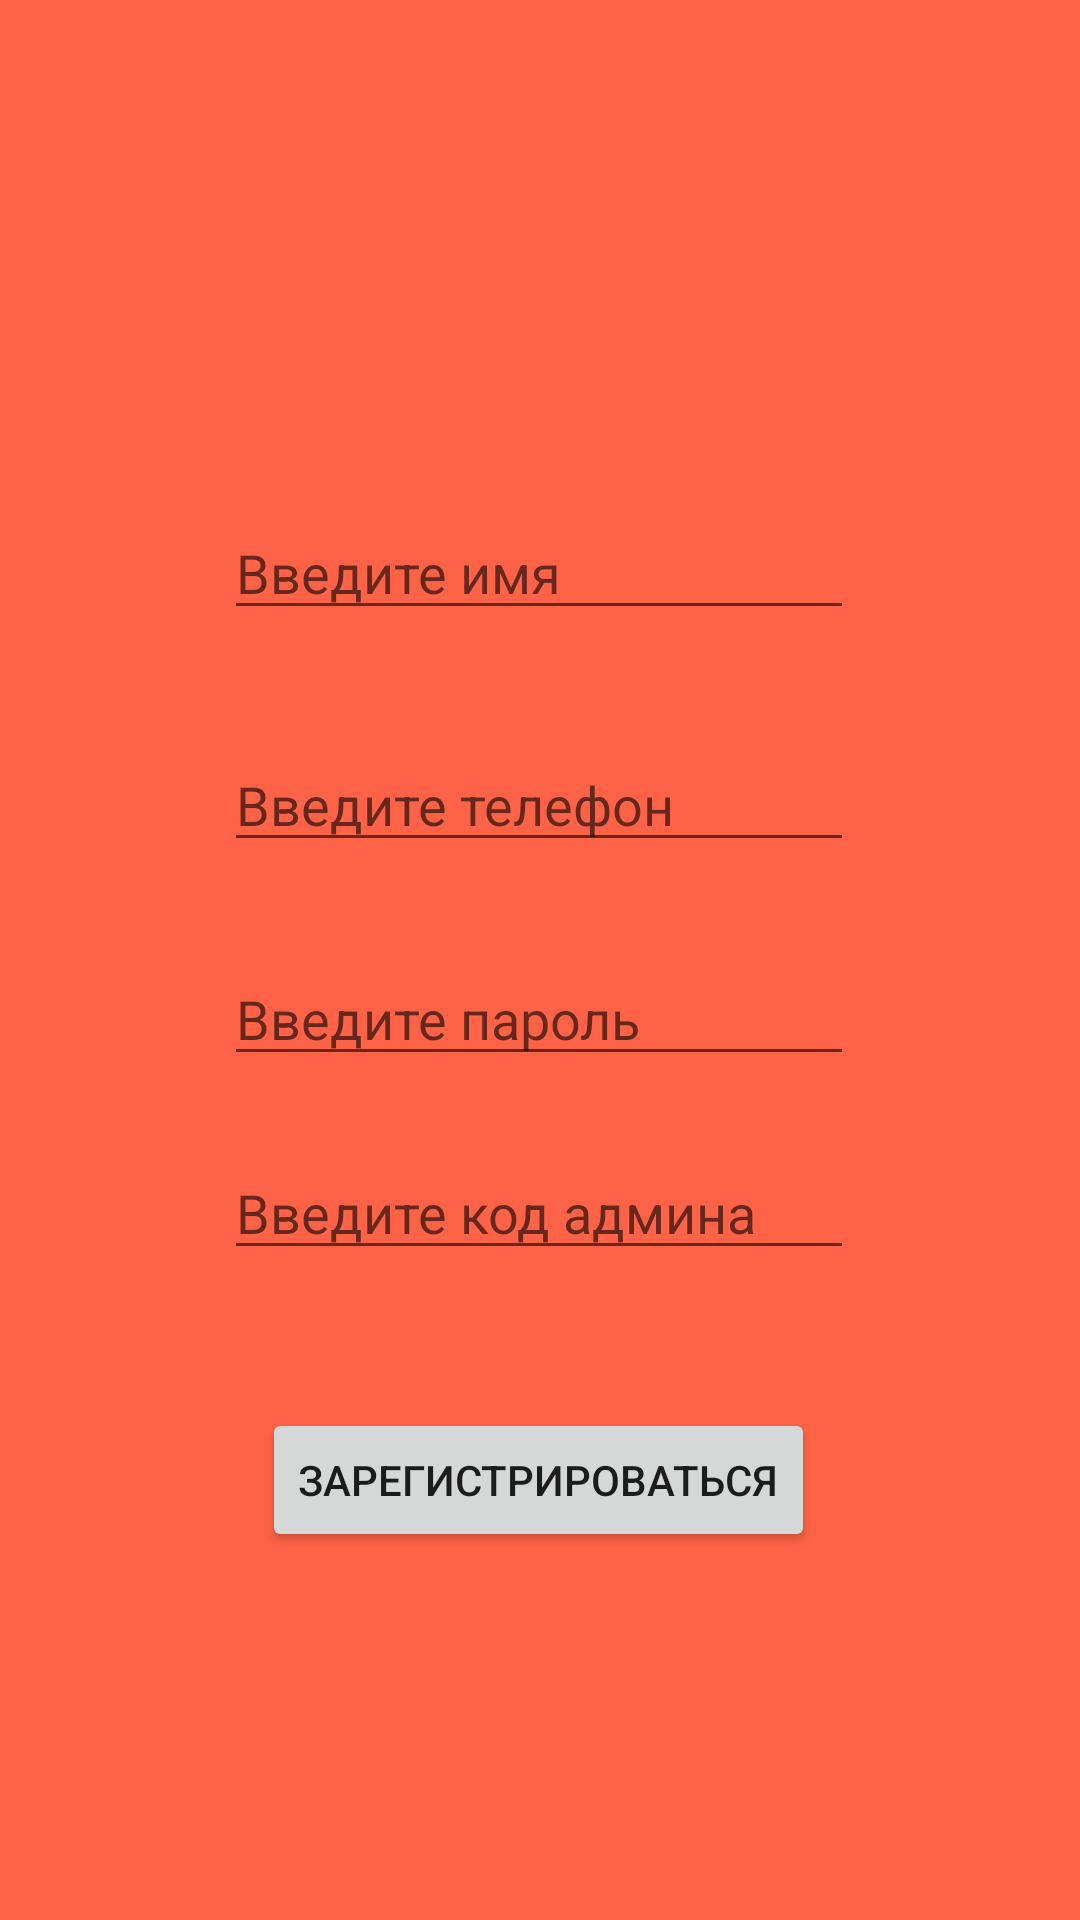

Write the Android layout XML for this screen, with the resource values it uses.
<!-- AndroidManifest.xml: application theme Theme.AppCompat.DayNight.NoActionBar -->
<!-- res/layout/activity_registr.xml -->
<?xml version="1.0" encoding="utf-8"?>
<androidx.constraintlayout.widget.ConstraintLayout xmlns:android="http://schemas.android.com/apk/res/android"
    xmlns:app="http://schemas.android.com/apk/res-auto"
    xmlns:tools="http://schemas.android.com/tools"
    android:layout_width="match_parent"
    android:layout_height="match_parent"
    android:background="#FF6347"
    tools:context=".view.Registr">

    <EditText
        android:id="@+id/regName"
        android:layout_width="wrap_content"
        android:layout_height="wrap_content"
        android:ems="10"
        android:hint="Введите имя"
        android:inputType="textPersonName"
        app:layout_constraintBottom_toBottomOf="parent"
        app:layout_constraintEnd_toEndOf="parent"
        app:layout_constraintHorizontal_bias="0.497"
        app:layout_constraintStart_toStartOf="parent"
        app:layout_constraintTop_toTopOf="parent"
        app:layout_constraintVertical_bias="0.282" />

    <EditText
        android:id="@+id/regPhone"
        android:layout_width="wrap_content"
        android:layout_height="wrap_content"
        android:ems="10"
        android:hint="Введите телефон"
        android:inputType="phone"
        app:layout_constraintBottom_toBottomOf="parent"
        app:layout_constraintEnd_toEndOf="parent"
        app:layout_constraintHorizontal_bias="0.497"
        app:layout_constraintStart_toStartOf="parent"
        app:layout_constraintTop_toTopOf="parent"
        app:layout_constraintVertical_bias="0.411" />

    <EditText
        android:id="@+id/regPass"
        android:layout_width="wrap_content"
        android:layout_height="wrap_content"
        android:ems="10"
        android:hint="Введите пароль"
        android:inputType="textPersonName"
        app:layout_constraintBottom_toBottomOf="parent"
        app:layout_constraintEnd_toEndOf="parent"
        app:layout_constraintHorizontal_bias="0.497"
        app:layout_constraintStart_toStartOf="parent"
        app:layout_constraintTop_toTopOf="parent"
        app:layout_constraintVertical_bias="0.53" />

    <EditText
        android:id="@+id/regCode"
        android:layout_width="wrap_content"
        android:layout_height="wrap_content"
        android:ems="10"
        android:hint="Введите код админа"
        android:inputType="textPersonName"
        app:layout_constraintBottom_toBottomOf="parent"
        app:layout_constraintEnd_toEndOf="parent"
        app:layout_constraintHorizontal_bias="0.497"
        app:layout_constraintStart_toStartOf="parent"
        app:layout_constraintTop_toTopOf="parent"
        app:layout_constraintVertical_bias="0.638" />

    <Button
        android:id="@+id/regReg"
        android:layout_width="wrap_content"
        android:layout_height="wrap_content"
        android:text="Зарегистрироваться"
        app:layout_constraintBottom_toBottomOf="parent"
        app:layout_constraintEnd_toEndOf="parent"
        app:layout_constraintHorizontal_bias="0.498"
        app:layout_constraintStart_toStartOf="parent"
        app:layout_constraintTop_toTopOf="parent"
        app:layout_constraintVertical_bias="0.793" />
</androidx.constraintlayout.widget.ConstraintLayout>
<!-- resources referenced by this layout -->
<resources>

</resources>
